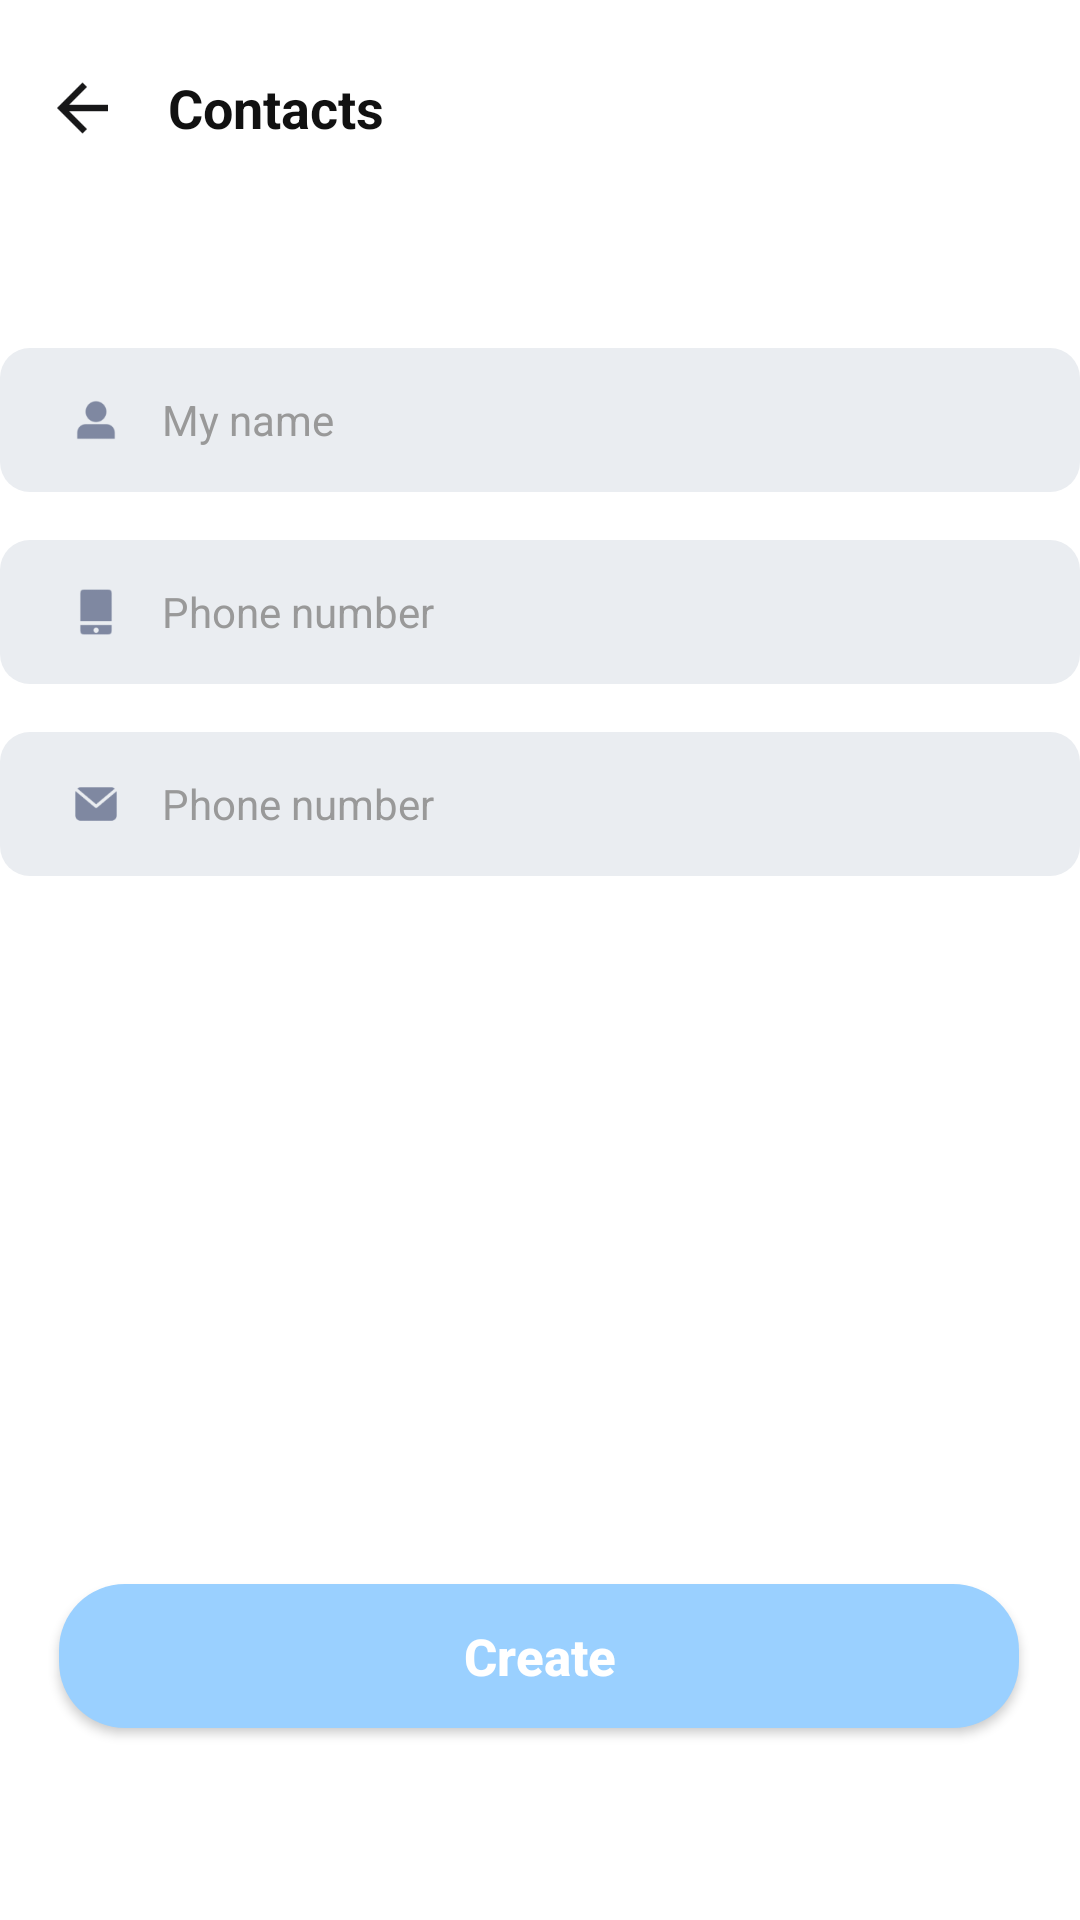

Write the Android layout XML for this screen, with the resource values it uses.
<!-- AndroidManifest.xml: application theme Theme.DONGZHOU -->
<!-- res/layout/activity_contacts_create.xml -->
<?xml version="1.0" encoding="utf-8"?>
<androidx.constraintlayout.widget.ConstraintLayout xmlns:android="http://schemas.android.com/apk/res/android"
    xmlns:app="http://schemas.android.com/apk/res-auto"
    xmlns:tools="http://schemas.android.com/tools"
    android:id="@+id/main"
    android:layout_width="match_parent"
    android:layout_height="match_parent"
    android:background="@drawable/bg_create_activity"
    tools:context=".Activities.CreateActivities.ContactsCreateActivity">

    <LinearLayout
        android:id="@+id/layoutNavBar"
        android:layout_width="0dp"
        android:layout_height="48dp"
        android:layout_marginStart="16dp"
        android:layout_marginTop="12dp"
        android:layout_marginEnd="16dp"
        android:gravity="center_vertical"
        android:orientation="horizontal"
        app:layout_constraintEnd_toEndOf="parent"
        app:layout_constraintStart_toStartOf="parent"
        app:layout_constraintTop_toTopOf="parent">

        <androidx.appcompat.widget.AppCompatImageView
            android:id="@+id/btnBack"
            android:layout_width="24dp"
            android:layout_height="24dp"
            android:gravity="center"
            app:srcCompat="@mipmap/ic_results_page_return" />

        <TextView
            android:id="@+id/tvTitle"
            android:layout_width="0dp"
            android:layout_height="wrap_content"
            android:layout_marginStart="16dp"
            android:layout_weight="1"
            android:text="Contacts"
            android:textColor="#111111"
            android:textSize="18sp"
            android:textStyle="bold" />

    </LinearLayout>

    <LinearLayout
        android:id="@+id/layoutForm"
        android:layout_width="match_parent"
        android:layout_height="wrap_content"
        android:layout_marginTop="56dp"
        android:orientation="vertical"
        app:layout_constraintTop_toBottomOf="@id/layoutNavBar">

        <LinearLayout
            android:id="@+id/layoutNameInput"
            android:layout_width="match_parent"
            android:layout_height="48dp"
            android:background="@drawable/bg_input"
            android:gravity="center_vertical"
            android:orientation="horizontal"
            android:paddingStart="22dp"
            android:paddingEnd="14dp">

            <androidx.appcompat.widget.AppCompatImageView
                android:id="@+id/ivNameIcon"
                android:layout_width="20dp"
                android:layout_height="20dp"
                app:srcCompat="@mipmap/ic_create_name" />


            <EditText
                android:id="@+id/etName"
                android:layout_width="0dp"
                android:layout_marginStart="12dp"
                android:layout_height="match_parent"
                android:layout_weight="1"
                android:background="@android:color/transparent"
                android:hint="My name"
                android:inputType="textPersonName"
                android:singleLine="true"
                android:textColor="#222222"
                android:textColorHint="#999999"
                android:textSize="14sp" />

        </LinearLayout>

        
        <LinearLayout
            android:id="@+id/layoutPhoneList"
            android:layout_width="match_parent"
            android:layout_height="wrap_content"
            android:layout_marginTop="16dp"
            android:orientation="vertical">

            <LinearLayout
                android:id="@+id/layoutPhoneInput1"
                android:layout_width="match_parent"
                android:layout_height="48dp"
                android:background="@drawable/bg_input"
                android:gravity="center_vertical"
                android:orientation="horizontal"
                android:paddingStart="22dp"
                android:paddingEnd="14dp">

                <androidx.appcompat.widget.AppCompatImageView
                    android:id="@+id/ivPhoneIcon1"
                    android:layout_width="20dp"
                    android:layout_height="20dp"
                    app:srcCompat="@mipmap/ic_create_phone" />

                <EditText
                    android:id="@+id/etPhoneNumber1"
                    android:layout_width="0dp"
                    android:layout_height="match_parent"
                    android:layout_marginStart="12dp"
                    android:layout_weight="1"
                    android:background="@android:color/transparent"
                    android:hint="Phone number"
                    android:inputType="phone"
                    android:singleLine="true"
                    android:textColor="#222222"
                    android:textColorHint="#999999"
                    android:textSize="14sp" />

            </LinearLayout>

            <LinearLayout
                android:id="@+id/layoutPhoneInput2"
                android:layout_width="match_parent"
                android:layout_height="48dp"
                android:layout_marginTop="16dp"
                android:background="@drawable/bg_input"
                android:gravity="center_vertical"
                android:orientation="horizontal"
                android:paddingStart="22dp"
                android:paddingEnd="14dp">

                <androidx.appcompat.widget.AppCompatImageView
                    android:id="@+id/ivPhoneIcon2"
                    android:layout_width="20dp"
                    android:layout_height="20dp"
                    app:srcCompat="@mipmap/ic_email_unselected" />

                <EditText
                    android:id="@+id/etPhoneNumber2"
                    android:layout_width="0dp"
                    android:layout_height="match_parent"
                    android:layout_marginStart="12dp"
                    android:layout_weight="1"
                    android:background="@android:color/transparent"
                    android:hint="Phone number"
                    android:inputType="phone"
                    android:singleLine="true"
                    android:textColor="#222222"
                    android:textColorHint="#999999"
                    android:textSize="14sp" />

            </LinearLayout>

        </LinearLayout>

    </LinearLayout>

    <androidx.appcompat.widget.AppCompatButton
        android:id="@+id/btnCreate"
        android:layout_width="320dp"
        android:layout_height="48dp"
        android:layout_marginTop="236dp"
        android:background="@drawable/bg_create_button"
        android:text="@string/ca_create"
        android:textAllCaps="false"
        android:textColor="@color/white"
        android:textSize="17sp"
        android:textStyle="bold"
        app:layout_constraintEnd_toEndOf="parent"
        app:layout_constraintHorizontal_bias="0.49"
        app:layout_constraintStart_toStartOf="parent"
        app:layout_constraintTop_toBottomOf="@id/layoutForm" />

</androidx.constraintlayout.widget.ConstraintLayout>
<!-- resources referenced by this layout -->
<resources>
  <color name="white">#FFFFFFFF</color>
  <!-- drawable bg_create_activity (drawable) -->
  <?xml version="1.0" encoding="utf-8"?>
  <shape xmlns:android="http://schemas.android.com/apk/res/android">
  
      <solid android:color="@color/white" />
  
  
  </shape>
  <!-- drawable bg_create_button (drawable) -->
  <?xml version="1.0" encoding="utf-8"?>
  <shape xmlns:android="http://schemas.android.com/apk/res/android">
      <solid android:color="#9AD0FF"/>
      <corners android:radius="22dp"/>
  </shape>
  <!-- drawable bg_input (drawable) -->
  <?xml version="1.0" encoding="utf-8"?>
  <shape xmlns:android="http://schemas.android.com/apk/res/android">
      <solid android:color="@color/app_input_background" />
      <corners android:radius="10dp" />
  </shape>
  <!-- mipmap ic_create_name: png bitmap (mipmap-hdpi, 941 bytes) -->
  <!-- mipmap ic_create_phone: png bitmap (mipmap-hdpi, 664 bytes) -->
  <!-- mipmap ic_email_unselected: png bitmap (mipmap-hdpi, 1024 bytes) -->
  <!-- mipmap ic_results_page_return: png bitmap (mipmap-hdpi, 643 bytes) -->
  <string name="ca_create">Create</string>
  <style name="Theme.DONGZHOU" parent="Base.Theme.DONGZHOU" />
  <color name="app_input_background">#EAEDF1</color>
  <style name="Base.Theme.DONGZHOU" parent="Theme.Material3.DayNight.NoActionBar">
          
          
      </style>
</resources>
